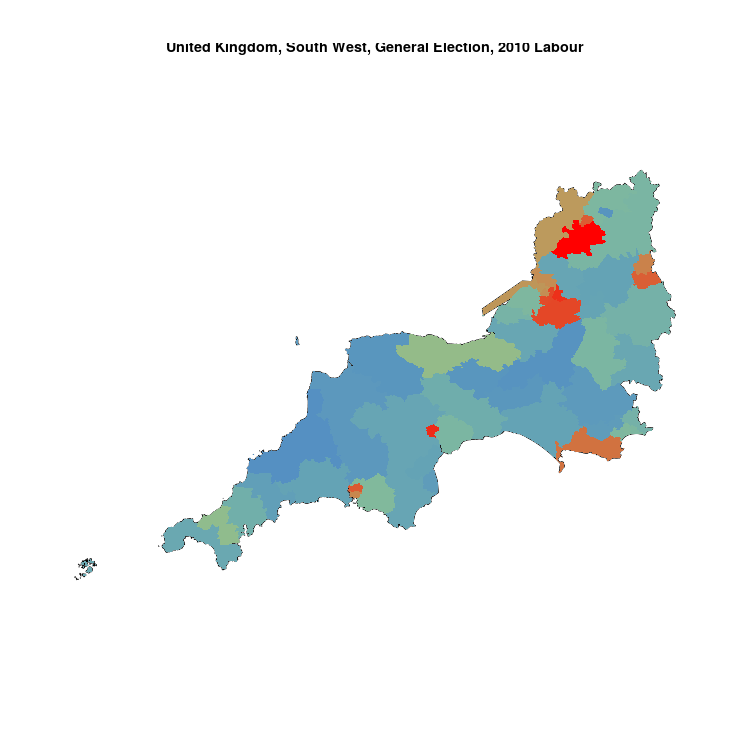

The data file committed next to this chart (first rows):
, N, Labour, sample
Stroud, 78286, 22380, 0.2859
Exeter, 77158, 19942, 0.2585
Kingswood, 66361, 16917, 0.2549
Somerset North East, 67881, 16216, 0.2389
Bristol East, 69448, 16471, 0.2372
Bristol South, 78579, 18600, 0.2367
Plymouth Moor View, 68062, 15433, 0.2267
Gloucester, 79321, 17847, 0.225
Swindon South, 72619, 16143, 0.2223
Dorset South, 73360, 15224, 0.2075
Swindon North, 78384, 15348, 0.1958
Plymouth Sutton & Devonport, 72938, 13901, 0.1906
Filton & Bradley Stoke, 69003, 12772, 0.1851
Bristol West, 82728, 15227, 0.1841
Bristol North West, 73469, 13059, 0.1777
Forest of Dean, 68419, 11789, 0.1723
Bridgwater & Somerset West, 82180, 9332, 0.1136
Camborne & Redruth, 63975, 6945, 0.1086
Devon South West, 70813, 6193, 0.08746
Bournemouth West, 71753, 6171, 0.086
Somerset North, 77306, 6448, 0.08341
Poole, 72641, 6041, 0.08316
Bournemouth East, 71125, 5836, 0.08205
Tewkesbury, 76655, 6253, 0.08157
Wiltshire South West, 71647, 5613, 0.07834
Devon East, 73109, 5721, 0.07825
Cotswolds, The, 76729, 5886, 0.07671
Weston-Super-Mare, 78487, 5772, 0.07354
Christchurch, 68859, 4849, 0.07042
Devizes, 67379, 4711, 0.06992
Truro & Falmouth, 70598, 4697, 0.06653
Tiverton & Honiton, 76808, 4907, 0.06389
St Ives, 66944, 3751, 0.05603
Salisbury, 67430, 3690, 0.05472
Wells, 79432, 4198, 0.05285
Thornbury & Yate, 64092, 3385, 0.05281
Devon Central, 71203, 3715, 0.05217
Totnes, 67962, 3538, 0.05206
Chippenham, 72106, 3620, 0.0502
Dorset West, 76869, 3815, 0.04963
Cornwall South East, 71373, 3507, 0.04914
Newton Abbot, 69319, 3387, 0.04886
Wiltshire North, 66315, 3239, 0.04884
Bath, 66686, 3251, 0.04875
St Austell & Newquay, 75284, 3386, 0.04498
Dorset Mid & Poole North, 64660, 2748, 0.0425
Torbay, 76244, 3231, 0.04238
Dorset North, 73741, 2910, 0.03946
Devon West & Torridge, 77360, 2917, 0.03771
Yeovil, 82314, 2991, 0.03634
Taunton Deane, 82507, 2967, 0.03596
Devon North, 74508, 2671, 0.03585
Cheltenham, 78998, 2703, 0.03422
Somerton & Frome, 81548, 2675, 0.0328
Cornwall North, 67940, 1971, 0.02901
